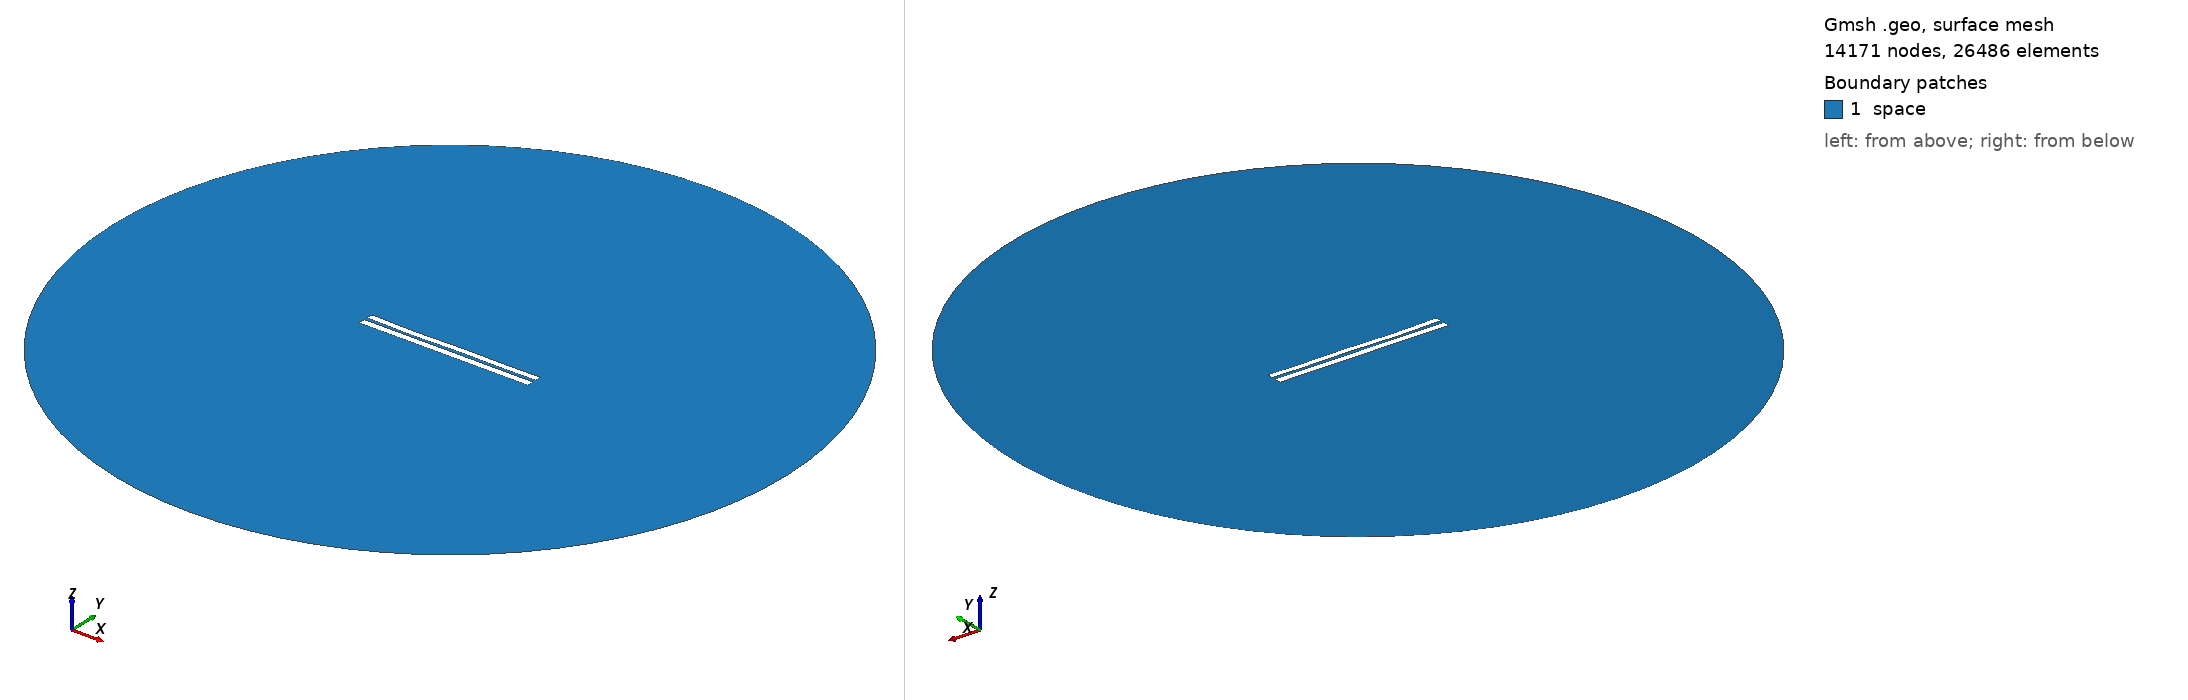

Gmsh geometry script, surface-meshed: 14171 nodes, 26486 surface elements. Boundary patches (legend numbers): 1 space. Left view from above one corner, right view from below the opposite corner. Legend entries are the model's physical surfaces. The drawing asked Gmsh for element sizes between 1% and 20% of the model's largest extent; the script's own settings can give other sizes.

=== 35.geo (drawn) ===
//---------------------------------------
// Geometry kernel
//---------------------------------------

SetFactory("OpenCASCADE");



//---------------------------------------
// Parameters of the geometry
//---------------------------------------

// Overetch of the upper plate
overetch = 0.16666666666666666;

// Distance between the plates
distance = 1.9444444444444444;

// Discretization over the x axis (for the deformation)
nx = 50; 

// Length of the plate
L = 100 - overetch; 

// Number of modes
n = 4; 

// 1st mode coefficient
coeff(1) = -0.15;
beta(1) = 0.596864 * 3.1415926535 / L;

// 2nd mode coefficient
coeff(2) = -0.15;
beta(2) = 1.49418 * 3.1415926535 / L;

// 3rd mode coefficient
coeff(3) = -0.15;
beta(3) = 2.50025 * 3.1415926535 / L;

// 4th mode coefficient
coeff(4) = -0.15;
beta(4) = 3.49999 * 3.1415926535 / L;



//---------------------------------------
// Upper plate (deformed rectangle)
//---------------------------------------

// Coordiantes of the upper plate
xmin = -50;
xmax = 50 - overetch;

// Height of the upper plate
yheight = 4 - 2 * overetch;

// Indexes of the points
UpperID[] = {};
LowerID[] = {};
LeftID[] = {};
RightID[] = {};

// Point index
p = 1;

// Horizontal edges
For i In {1:nx}
    x = xmin + (i-1)*(xmax - xmin)/(nx-1);

    y_bottom = distance / 2 + overetch;
    For j In {1:n}
        C = (Cosh(beta(j)*L) + Cos(beta(j)*L)) / (Sinh(beta(j)*L) + Sin(beta(j)*L));
        y_bottom  = y_bottom + coeff(j) * (Cosh(beta(j)*(x+50)) - Cos(beta(j)*(x+50)) - C * (Sinh(beta(j)*(x+50)) - Sin(beta(j)*(x+50))));
    EndFor

    y_top = y_bottom + yheight;

    Point(p) = {x, y_top, 0, 1.0};
    UpperID[i] = p;
    p = p + 1;

    Point(p) = {x, y_bottom, 0, 1.0};
    LowerID[i] = p;
    p = p + 1;
EndFor

// Create point lists
UpperPts[] = {}; LowerPts[] = {};
For i In {1:nx}
  UpperPts[] += {UpperID[i]};
  LowerPts[] += {LowerID[i]};
EndFor

// Build splines
Spline(1) = {UpperPts[]};
Spline(2) = {LowerPts[]};
Line(3) = {LowerPts[nx-1], UpperPts[nx-1]};
Line(4) = {LowerPts[0], UpperPts[0]};

// Build the plane surface
Curve Loop(1) = {2, 3, -1, -4};
Plane Surface(1) = {1};



//---------------------------------------
// Lower plate (rectangle)
//---------------------------------------

// Vertices
Point(1001) = {-50, -1, 0, 1.0};
Point(1002) = { 50, -1, 0, 1.0};
Point(1003) = { 50,  -5, 0, 1.0};
Point(1004) = {-50,  -5, 0, 1.0};

// Edges
Line(5) = {1001, 1002};
Line(6) = {1002, 1003};
Line(7) = {1003, 1004};
Line(8) = {1004, 1001};

// Plane surface
Line Loop(2) = {5, 6, 7, 8};
Plane Surface(2) = {2}; 



//---------------------------------------
// Outer (fictious) boundary
//---------------------------------------

// Points
Point(1005) = {0, 0, 0};       // Center
Point(1006) = {200, 0, 0};     // Start point
Point(1007) = {0, 200, 0};     // 90 degrees
Point(1008) = {-200, 0, 0};    // 180 degrees
Point(1009) = {0, -200, 0};    // 270 degrees

// Circle arcs (each needs start, center, end)
Circle(9) = {1006, 1005, 1007};
Circle(10) = {1007, 1005, 1008};
Circle(11) = {1008, 1005, 1009};
Circle(12) = {1009, 1005, 1006};

// Plane surface for the entire domain
Curve Loop(3) = {9, 10, 11, 12};
Surface(3) = {3};

// Subtract the plates from the whole domain to obtain the actual domain where we want to solve the equations
BooleanDifference{ Surface{3}; Delete; }{ Surface{1}; Surface{2}; Delete; }




//---------------------------------------
// Transfinite Lines/Curves
//---------------------------------------

// Set the number of points on the boundaries
r = 12;
d = 0.15;

// Plates
Transfinite Curve {1} = 50*r/4 Using Progression 1;
Transfinite Line {2} = 50*r Using Progression 1;
Transfinite Curve {3, 4} = 2*r Using Progression 1+d;
Transfinite Line {5} = 50*r Using Progression 1;
Transfinite Line {7} = 50*r/4 Using Progression 1;
Transfinite Line {6} = 2*r Using Progression 1+d;
Transfinite Line {8} = 2*r Using Progression 1-d;

// Outer boundary
Transfinite Line {9, 10, 11, 12} = 20 Using Progression 1;



//---------------------------------------
// Physical groups
//---------------------------------------                

// Physical curves (boundaries)
Physical Line("force_segment", 10) = {2};
Physical Line("upper_plate", 11) = {1, 3, 4};
Physical Line("lower_plate", 12) = {5, 6, 7, 8};
Physical Line("boundary", 20) = {9, 10, 11, 12};

// Physical Surfaces
Physical Surface("space", 30) = {3};



//---------------------------------------
// 6. Generate the Mesh
//---------------------------------------

// 2D mesh generation
Mesh 2;
